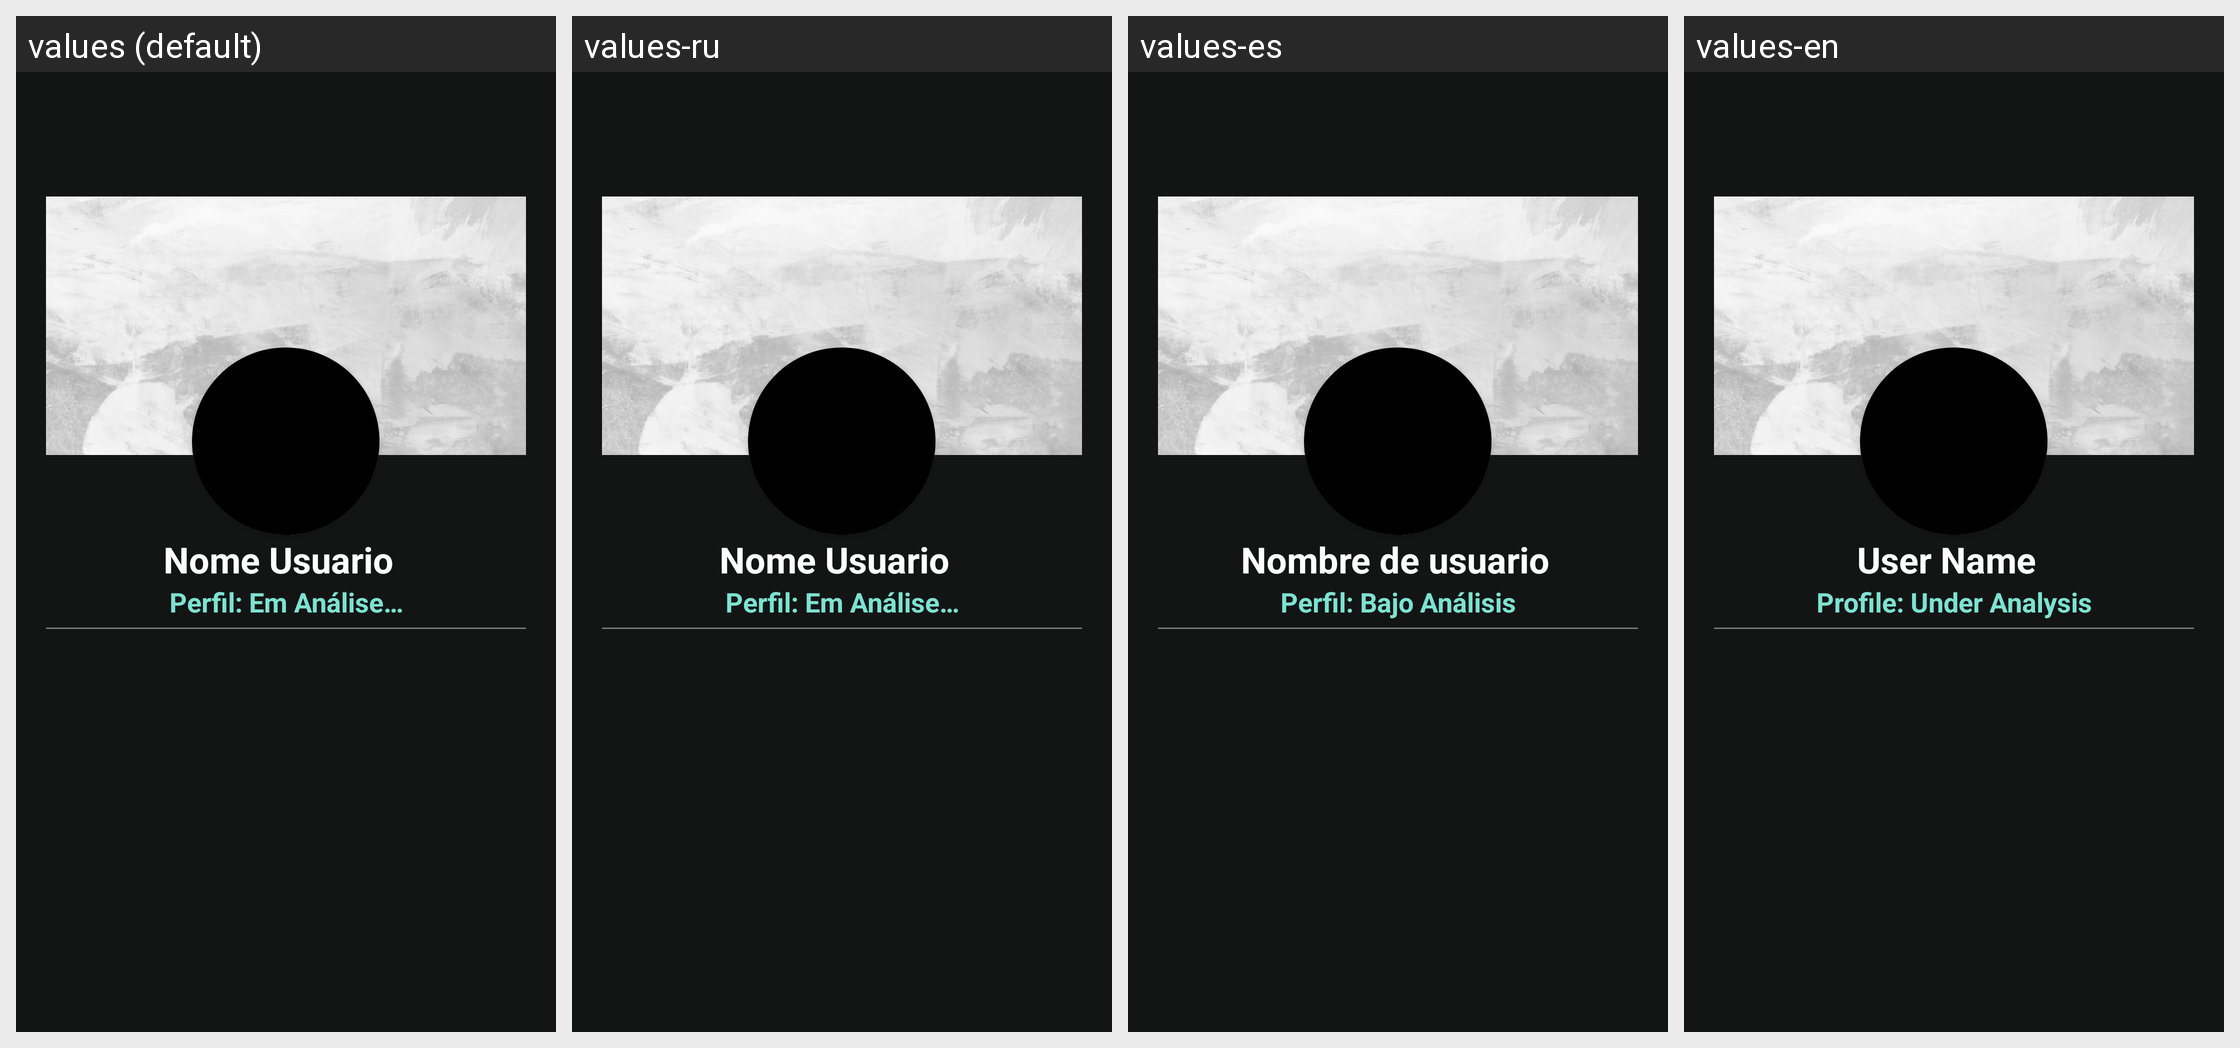

Here is an Android app screen in its default locale and in the app's own translations. Write out the translated-string differences for the strings that appear on this screen.
Android screen res/layout/fragment_profile_alternative.xml rendered under 4 locales, left to right: values (default), values-ru, values-es, values-en. Device: Nexus 5 (rendered at 1080×1920; each locale shown at half size, 540×960, under a caption strip naming it); theme Theme.Balancefy.
Strings drawn on this screen, with the default value and each locale's value (text and hints the layout hard-codes, and strings that could not be matched under every locale, appear in the picture but are not listed):

user_name
  values: Nome Usuario
  values-ru: Nome Usuario  [not translated; the default value is used]
  values-es:  Nombre de usuario
  values-en: User Name

profile_under_analysis
  values: Perfil: Em Análise…
  values-ru: Perfil: Em Análise…  [not translated; the default value is used]
  values-es: Perfil: Bajo Análisis
  values-en: Profile: Under Analysis
